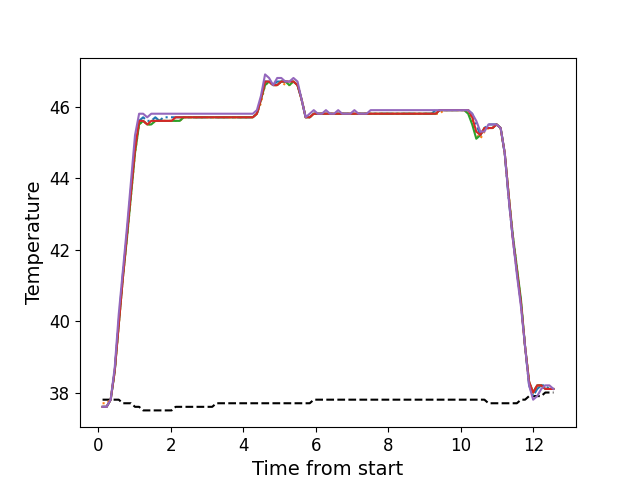

The data file committed next to this chart (first rows):
, times, neutral, z1, z2, z3, z4, z5
0, 0.1176, 37.8, 37.6, 37.7, 37.6, 37.6, 37.6
1, 0.2292, 37.8, 37.6, 37.7, 37.6, 37.6, 37.6
2, 0.3419, 37.8, 37.8, 37.8, 37.8, 37.8, 37.8
3, 0.4535, 37.8, 38.6, 38.6, 38.6, 38.6, 38.7
4, 0.5651, 37.8, 40.0, 39.9, 39.9, 39.9, 40.2
5, 0.6777, 37.7, 41.3, 41.2, 41.2, 41.2, 41.4
6, 0.7894, 37.7, 42.4, 42.3, 42.3, 42.4, 42.6
7, 0.9015, 37.7, 43.7, 43.5, 43.5, 43.6, 43.9
8, 1.014, 37.6, 44.9, 44.7, 44.7, 44.8, 45.2
9, 1.126, 37.6, 45.6, 45.5, 45.5, 45.6, 45.8
10, 1.238, 37.5, 45.7, 45.6, 45.6, 45.6, 45.8
11, 1.35, 37.5, 45.6, 45.5, 45.5, 45.5, 45.7
12, 1.462, 37.5, 45.6, 45.5, 45.5, 45.6, 45.8
13, 1.574, 37.5, 45.7, 45.6, 45.6, 45.6, 45.8
14, 1.686, 37.5, 45.6, 45.6, 45.6, 45.6, 45.8
15, 1.798, 37.5, 45.7, 45.6, 45.6, 45.6, 45.8
16, 1.911, 37.5, 45.7, 45.6, 45.6, 45.6, 45.8
17, 2.022, 37.5, 45.7, 45.6, 45.6, 45.6, 45.8
18, 2.134, 37.6, 45.7, 45.6, 45.6, 45.7, 45.8
19, 2.247, 37.6, 45.7, 45.6, 45.6, 45.7, 45.8
20, 2.359, 37.6, 45.7, 45.7, 45.7, 45.7, 45.8
21, 2.47, 37.6, 45.7, 45.7, 45.7, 45.7, 45.8
22, 2.583, 37.6, 45.7, 45.7, 45.7, 45.7, 45.8
23, 2.695, 37.6, 45.7, 45.7, 45.7, 45.7, 45.8
24, 2.807, 37.6, 45.7, 45.7, 45.7, 45.7, 45.8
25, 2.919, 37.6, 45.7, 45.7, 45.7, 45.7, 45.8
26, 3.031, 37.6, 45.7, 45.7, 45.7, 45.7, 45.8
27, 3.143, 37.6, 45.7, 45.7, 45.7, 45.7, 45.8
28, 3.255, 37.7, 45.7, 45.7, 45.7, 45.7, 45.8
29, 3.367, 37.7, 45.7, 45.7, 45.7, 45.7, 45.8
30, 3.479, 37.7, 45.7, 45.7, 45.7, 45.7, 45.8
31, 3.591, 37.7, 45.7, 45.7, 45.7, 45.7, 45.8
32, 3.703, 37.7, 45.7, 45.7, 45.7, 45.7, 45.8
33, 3.815, 37.7, 45.7, 45.7, 45.7, 45.7, 45.8
34, 3.927, 37.7, 45.7, 45.7, 45.7, 45.7, 45.8
35, 4.04, 37.7, 45.7, 45.7, 45.7, 45.7, 45.8
36, 4.151, 37.7, 45.7, 45.7, 45.7, 45.7, 45.8
37, 4.263, 37.7, 45.7, 45.7, 45.7, 45.7, 45.8
38, 4.376, 37.7, 45.8, 45.8, 45.8, 45.8, 45.9
39, 4.487, 37.7, 46.2, 46.1, 46.2, 46.2, 46.3
40, 4.601, 37.7, 46.7, 46.6, 46.6, 46.7, 46.9
41, 4.712, 37.7, 46.7, 46.7, 46.7, 46.7, 46.8
42, 4.824, 37.7, 46.6, 46.6, 46.6, 46.6, 46.6
43, 4.936, 37.7, 46.7, 46.6, 46.6, 46.6, 46.8
44, 5.048, 37.7, 46.7, 46.7, 46.7, 46.7, 46.8
45, 5.16, 37.7, 46.7, 46.6, 46.7, 46.7, 46.7
46, 5.272, 37.7, 46.7, 46.6, 46.6, 46.7, 46.7
47, 5.384, 37.7, 46.7, 46.7, 46.7, 46.7, 46.8
48, 5.496, 37.7, 46.6, 46.6, 46.6, 46.6, 46.7
49, 5.608, 37.7, 46.2, 46.2, 46.2, 46.2, 46.2
50, 5.72, 37.7, 45.7, 45.7, 45.7, 45.7, 45.7
51, 5.833, 37.7, 45.7, 45.7, 45.7, 45.7, 45.8
52, 5.944, 37.8, 45.8, 45.8, 45.8, 45.8, 45.9
53, 6.057, 37.8, 45.8, 45.8, 45.8, 45.8, 45.8
54, 6.169, 37.8, 45.8, 45.8, 45.8, 45.8, 45.8
55, 6.28, 37.8, 45.8, 45.8, 45.8, 45.8, 45.9
56, 6.392, 37.8, 45.8, 45.8, 45.8, 45.8, 45.8
57, 6.505, 37.8, 45.8, 45.8, 45.8, 45.8, 45.8
58, 6.618, 37.8, 45.8, 45.8, 45.8, 45.8, 45.9
59, 6.729, 37.8, 45.8, 45.8, 45.8, 45.8, 45.8
... 52 more rows
